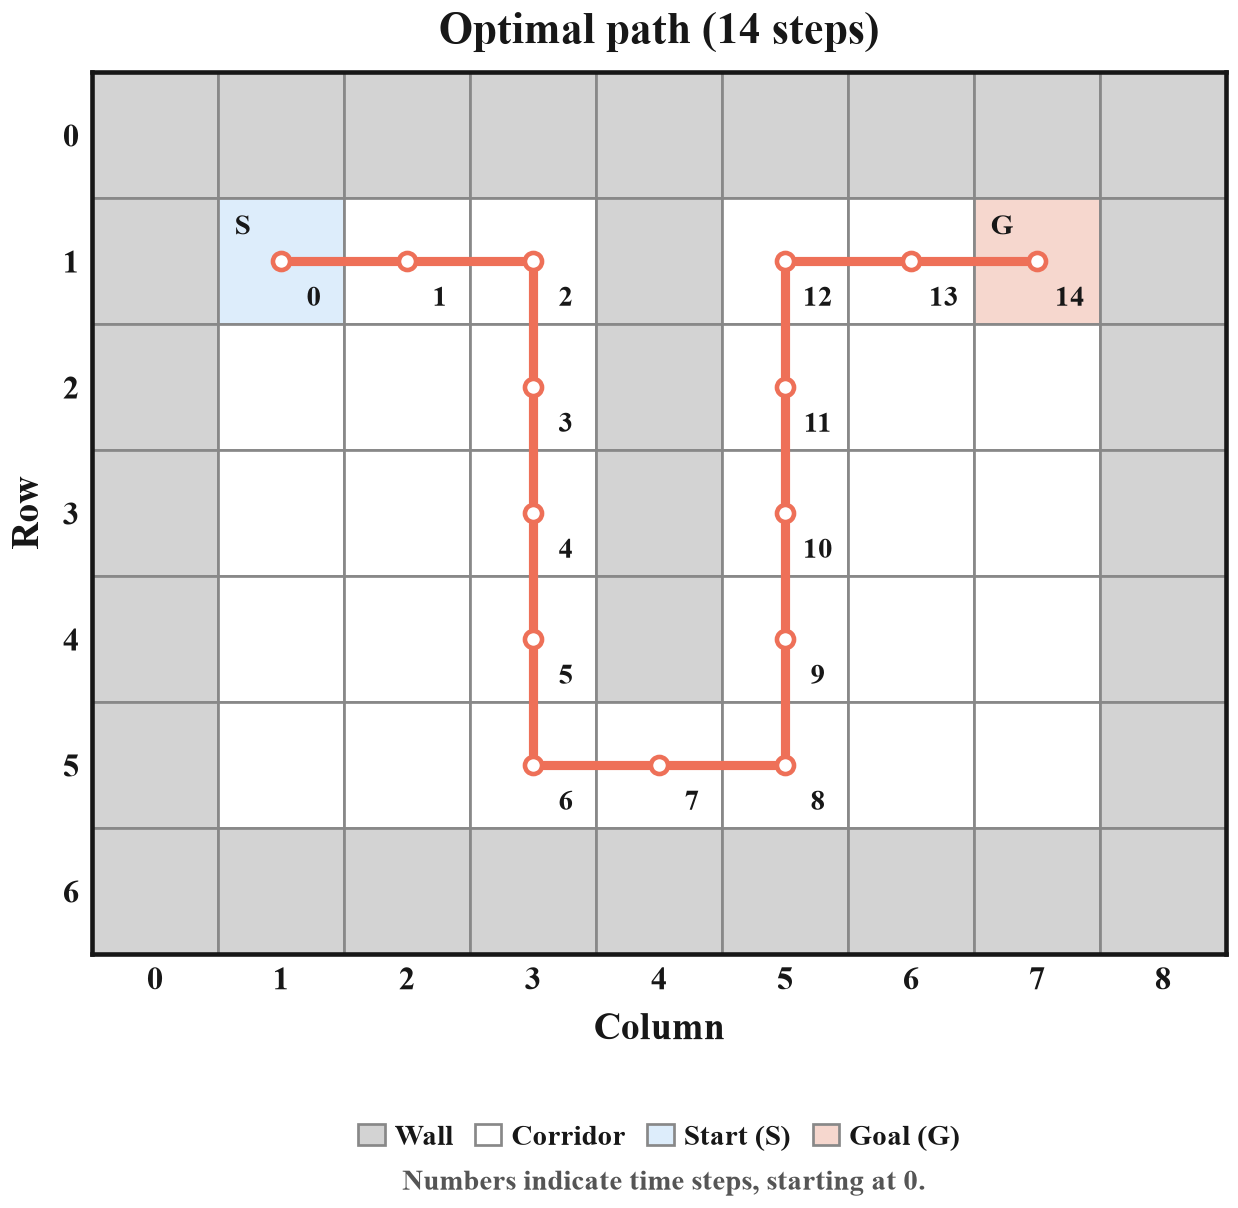

Source data for this figure (header and first rows):
step, row, col, dr, dc, reward
0, 1, 1, 0, 1, -1.0
1, 1, 2, 0, 1, -1.0
2, 1, 3, 1, 0, -1.0
3, 2, 3, 1, 0, -1.0
4, 3, 3, 1, 0, -1.0
5, 4, 3, 1, 0, -1.0
6, 5, 3, 0, 1, -1.0
7, 5, 4, 0, 1, -1.0
8, 5, 5, -1, 0, -1.0
9, 4, 5, -1, 0, -1.0
10, 3, 5, -1, 0, -1.0
11, 2, 5, -1, 0, -1.0
12, 1, 5, 0, 1, -1.0
13, 1, 6, 0, 1, -1.0
14, 1, 7, , , 
